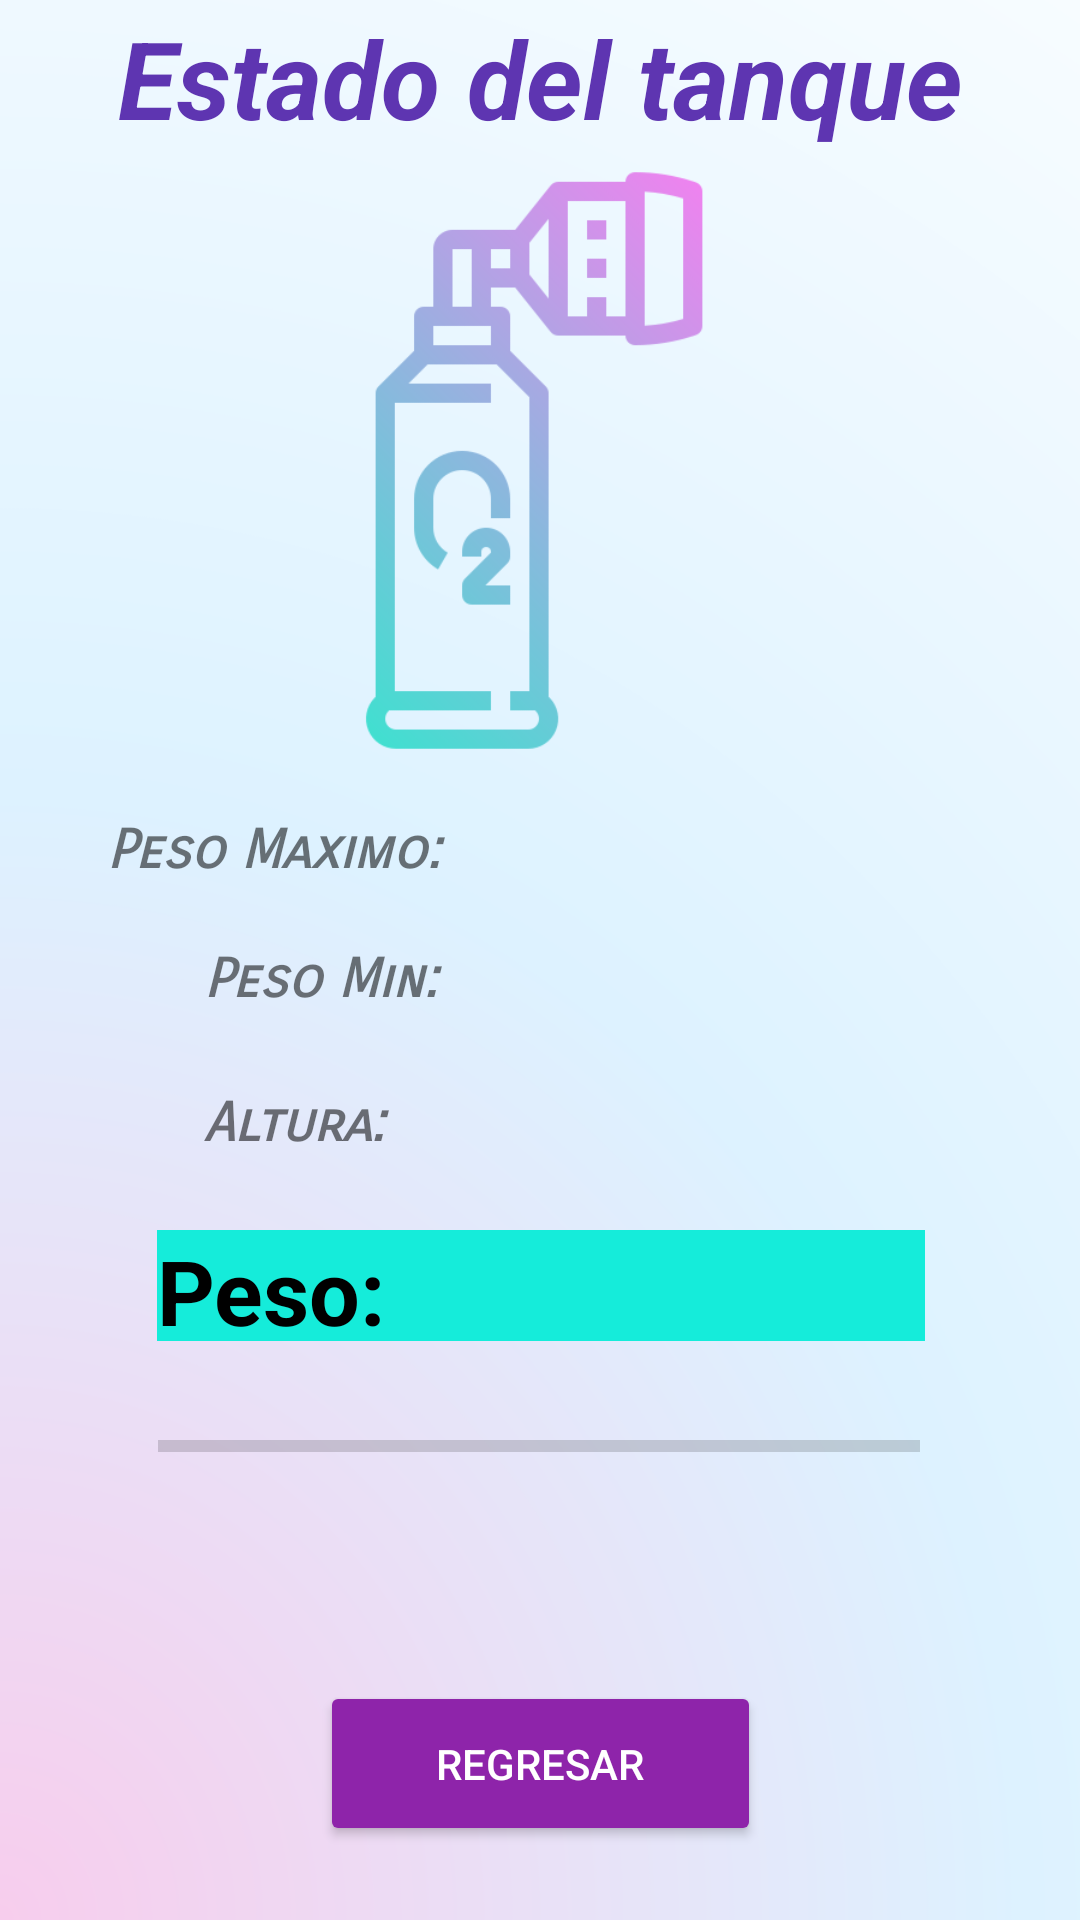

This screen was rendered from an Android layout file. Write that file and the resources it references.
<!-- AndroidManifest.xml: application theme Theme.TanquesOxigeno -->
<!-- res/layout/activity_estado_de_tanque.xml -->
<?xml version="1.0" encoding="utf-8"?>
<androidx.constraintlayout.widget.ConstraintLayout xmlns:android="http://schemas.android.com/apk/res/android"
    xmlns:app="http://schemas.android.com/apk/res-auto"
    xmlns:tools="http://schemas.android.com/tools"
    android:layout_width="match_parent"
    android:layout_height="match_parent"
    android:background="@mipmap/tema2"
    tools:context=".Estado_de_tanque">

    <ImageView
        android:id="@+id/imageView2"
        android:layout_width="228dp"
        android:layout_height="205dp"
        app:layout_constraintBottom_toBottomOf="parent"
        app:layout_constraintEnd_toEndOf="parent"
        app:layout_constraintHorizontal_bias="0.497"
        app:layout_constraintStart_toStartOf="parent"
        app:layout_constraintTop_toTopOf="parent"
        app:layout_constraintVertical_bias="0.117"
        app:srcCompat="@mipmap/tanquevacio" />

    <TextView
        android:id="@+id/textView2"
        android:layout_width="314dp"
        android:layout_height="70dp"
        android:gravity="center"
        android:text="Estado del tanque"
        android:textAppearance="@style/TextAppearance.AppCompat.Large"
        android:textColor="#5E35B1"
        android:textSize="36sp"
        android:textStyle="bold|italic"
        app:layout_constraintBottom_toTopOf="@+id/imageView2"
        app:layout_constraintEnd_toEndOf="parent"
        app:layout_constraintStart_toStartOf="parent"
        app:layout_constraintTop_toTopOf="parent" />

    <TextView
        android:id="@+id/txtPorcentaje"
        android:layout_width="256dp"
        android:layout_height="37dp"
        android:background="#15ECDA"
        android:gravity="center|left"
        android:text="Peso: "
        android:textAppearance="@style/TextAppearance.AppCompat.Large"
        android:textColor="@color/design_default_color_on_secondary"
        android:textSize="30sp"
        android:textStyle="bold"
        app:layout_constraintBottom_toBottomOf="parent"
        app:layout_constraintEnd_toEndOf="parent"
        app:layout_constraintHorizontal_bias="0.503"
        app:layout_constraintStart_toStartOf="parent"
        app:layout_constraintTop_toTopOf="parent"
        app:layout_constraintVertical_bias="0.68" />

    <Button
        android:id="@+id/button"
        android:layout_width="147dp"
        android:layout_height="55dp"
        android:onClick="irMenu"
        android:text="Regresar"
        android:textColor="#FFFFFF"
        android:textColorHint="#2196F3"
        app:backgroundTint="#8E24AA"
        app:cornerRadius="20dp"
        app:layout_constraintBottom_toBottomOf="parent"
        app:layout_constraintEnd_toEndOf="parent"
        app:layout_constraintStart_toStartOf="parent"
        app:layout_constraintTop_toTopOf="parent"
        app:layout_constraintVertical_bias="0.958"
        app:strokeColor="#8E24AA" />

    <TextView
        android:id="@+id/txtMax"
        android:layout_width="298dp"
        android:layout_height="31dp"
        android:layout_marginTop="12dp"
        android:fontFamily="sans-serif-smallcaps"
        android:gravity="center|left"
        android:text="Peso Maximo: "
        android:textSize="18sp"
        android:textStyle="bold|italic"
        app:layout_constraintEnd_toEndOf="parent"
        app:layout_constraintHorizontal_bias="0.575"
        app:layout_constraintStart_toStartOf="parent"
        app:layout_constraintTop_toBottomOf="@+id/imageView2" />

    <TextView
        android:id="@+id/txtMin"
        android:layout_width="300dp"
        android:layout_height="31dp"
        android:layout_marginStart="68dp"
        android:layout_marginLeft="68dp"
        android:layout_marginTop="12dp"
        android:fontFamily="sans-serif-smallcaps"
        android:gravity="center|center_horizontal|left|center_vertical"
        android:text="Peso Min: "
        android:textSize="18sp"
        android:textStyle="bold|italic"
        app:layout_constraintStart_toStartOf="parent"
        app:layout_constraintTop_toBottomOf="@+id/txtMax" />

    <TextView
        android:id="@+id/txtAltura"
        android:layout_width="298dp"
        android:layout_height="33dp"
        android:layout_marginStart="68dp"
        android:layout_marginLeft="68dp"
        android:layout_marginTop="16dp"
        android:fontFamily="sans-serif-smallcaps"
        android:gravity="center|center_horizontal|left|center_vertical"
        android:text="Altura: "
        android:textSize="18sp"
        android:textStyle="bold|italic"
        app:layout_constraintStart_toStartOf="parent"
        app:layout_constraintTop_toBottomOf="@+id/txtMin" />

    <ProgressBar
        android:id="@+id/progressBarP"
        style="?android:attr/progressBarStyleHorizontal"
        android:layout_width="254dp"
        android:layout_height="30dp"
        android:layout_marginTop="20dp"
        app:layout_constraintEnd_toEndOf="parent"
        app:layout_constraintHorizontal_bias="0.498"
        app:layout_constraintStart_toStartOf="parent"
        app:layout_constraintTop_toBottomOf="@+id/txtPorcentaje" />

</androidx.constraintlayout.widget.ConstraintLayout>
<!-- resources referenced by this layout -->
<resources>
  <!-- mipmap tanquevacio: png bitmap (mipmap-xxhdpi, 18802 bytes) -->
  <!-- mipmap tema2: png bitmap (mipmap-anydpi-v26, 98793 bytes) -->
  <style name="Theme.TanquesOxigeno" parent="Theme.MaterialComponents.DayNight.DarkActionBar">
          
          <item name="colorPrimary">@color/purple_500</item>
          <item name="colorPrimaryVariant">@color/purple_700</item>
          <item name="colorOnPrimary">@color/white</item>
          
          <item name="colorSecondary">@color/teal_200</item>
          <item name="colorSecondaryVariant">@color/teal_700</item>
          <item name="colorOnSecondary">@color/black</item>
          
          <item name="android:statusBarColor" tools:targetApi="l">?attr/colorPrimaryVariant</item>
          
      </style>
  <!-- not gathered from this repository: default colours our renderer supplied (Android Studio template values) -->
  <color name="purple_500">#FF6200EE</color>
  <color name="purple_700">#FF3700B3</color>
  <color name="teal_200">#FF03DAC5</color>
  <color name="teal_700">#FF018786</color>
  <color name="black">#FF000000</color>
  <color name="white">#FFFFFFFF</color>
</resources>
